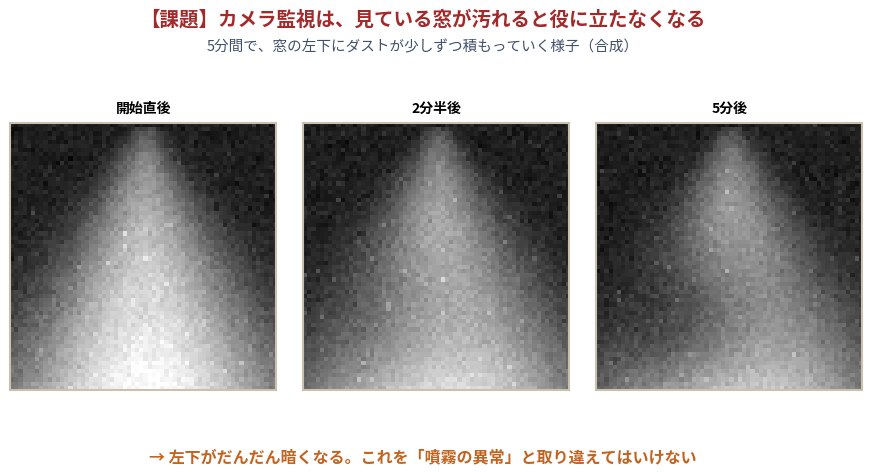
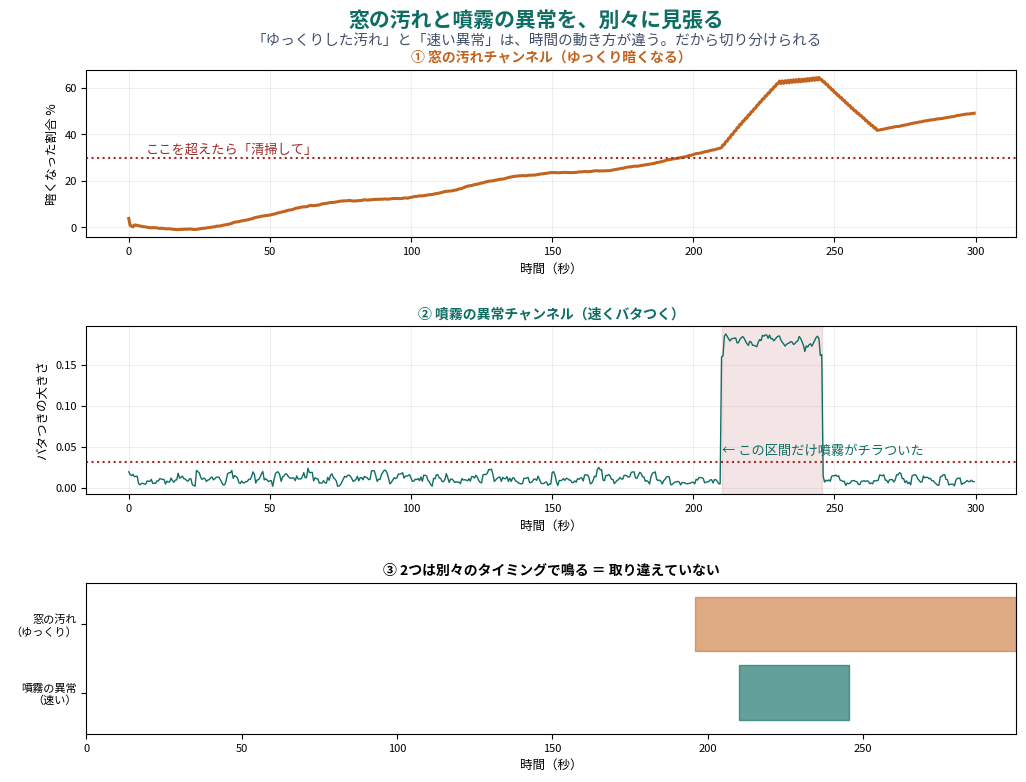

Python code for these plots, in order:
"""
窓汚れ（ダスト堆積）検知 PoC ── 実装実績その2
=================================================
スプレー監視の「見ている窓そのものが汚れて見えなくなる」問題に対し、
窓の汚れ（ゆっくり・場所固定）と 噴霧の異常（速い・噴霧領域）を
取り違えずに切り分けられるかを、合成データで実証する。

守秘配慮: 実機データは一切使用していない。すべて合成データ。

考え方:
  カメラ映像が暗くなる原因は2つある。
   (A) 噴霧の異常 … 速い変動（1秒以内）、噴霧している場所で起こる
   (B) 窓の汚れ   … ゆっくりした変化（分〜時間）、特定の場所に固定的に積もる
  この2つを取り違えると、現場で誤報を生み、使われなくなる。
   → 「速いか/遅いか」と「場所」で切り分ける。

実行すると、同じフォルダに以下が出力される:
  - dust_poc_frames.png : 窓が徐々に汚れていく様子（合成）
  - dust_poc_result.png : 窓の汚れと噴霧異常を、別々のチャンネルで検知する様子
"""

import numpy as np
import matplotlib
matplotlib.use("Agg")
import matplotlib.pyplot as plt
from matplotlib.gridspec import GridSpec
import matplotlib.font_manager as fm

try:
    plt.rcParams["font.family"] = "Noto Sans CJK JP"
    BOLD = fm.FontProperties(family="Noto Sans CJK JP", weight="bold")
    JP = fm.FontProperties(family="Noto Sans CJK JP")
except Exception:
    BOLD = None; JP = None
plt.rcParams["axes.unicode_minus"] = False

rng = np.random.default_rng(7)

FPS = 2                 # 長時間監視なので低レート
MINUTES = 5
N = FPS * 60 * MINUTES  # 600フレーム
H = W = 64

def spray_cone(intensity):
    yy, xx = np.mgrid[0:H, 0:W]
    cx = W/2
    img = np.zeros((H, W))
    if intensity > 0:
        for y in range(H):
            width = 2 + (y/H)*(W*0.35)
            img[y] = np.exp(-((xx[y]-cx)**2)/(2*width**2)) * (y/H)**0.4
        img = img/img.max()*intensity
    return img

def dust_mask(progress):
    """窓の左下に固定的に積もるダスト。progress(0→1)で濃くなる。"""
    yy, xx = np.mgrid[0:H, 0:W]
    cx, cy = W*0.30, H*0.72
    blob = np.exp(-(((xx-cx)**2)/(2*(W*0.28)**2) + ((yy-cy)**2)/(2*(H*0.22)**2)))
    return blob * progress

t_sec = np.arange(N)/FPS

# (B) 窓汚れ: 5分かけてゆっくり進行（遅い変化）
dust_progress = np.clip(np.linspace(0, 0.6, N) + rng.normal(0,0.005,N), 0, 1)

# (A) 噴霧強度: 基本は正常。後半の一定区間だけチラつき（速い異常）
spray_int = 0.85 + 0.02*np.sin(np.linspace(0,8*np.pi,N))
spray_int += rng.normal(0, 0.015, N)
flicker_start, flicker_end = int(N*0.70), int(N*0.82)
tt = np.arange(flicker_start, flicker_end)
flick = (tt % 2 == 0).astype(float)
spray_int[flicker_start:flicker_end] = np.where(flick>0, 0.8, 0.05)
spray_int = np.clip(spray_int + rng.normal(0,0.02,N), 0, 1)

def build_frame(i):
    base = spray_cone(spray_int[i]) + 0.12
    d = dust_mask(dust_progress[i])
    frame = base * (1 - d)
    frame = frame + (rng.random((H,W))>0.99)*rng.uniform(0.05,0.15,(H,W))
    frame = frame + rng.normal(0, 0.03, (H,W))
    return np.clip(frame, 0, 1)

frames = np.stack([build_frame(i) for i in range(N)], axis=0)

# 噴霧領域（中央）と 窓監視領域（左下）を別々に見る
spray_region = frames[:, 4:H-4, W//2-12:W//2+12].mean(axis=(1,2))
dust_region  = frames[:, int(H*0.55):int(H*0.9), int(W*0.12):int(W*0.5)].mean(axis=(1,2))

# (A) 噴霧異常 = 速い変動
win_fast = max(2, FPS//2)
spray_hf = np.array([spray_region[max(0,i-win_fast):i+win_fast].std() for i in range(N)])
# (B) 窓汚れ = 遅い低下（長時間平均）
win_slow = FPS*20
dust_trend = np.array([dust_region[max(0,i-win_slow):i+1].mean() for i in range(N)])

# 基準と閾値（運転開始30秒を基準に）
base_n = FPS*30
base_dust = dust_region[:base_n].mean()
base_hf = spray_hf[:base_n].mean()
base_hf_std = spray_hf[:base_n].std()
TH_FLICK = base_hf + 5*base_hf_std
TH_DUST = base_dust * 0.7

flick_alarm = spray_hf > TH_FLICK
dust_warn = dust_trend < TH_DUST

print("="*56)
print("窓汚れ検知 PoC 結果")
print("="*56)
if dust_warn.any():
    print(f"  窓汚れ警告（清掃推奨）: 約 {t_sec[dust_warn.argmax()]:.0f} 秒後に発報")
if flick_alarm.any():
    print(f"  噴霧チラつき検知       : 約 {t_sec[flick_alarm.argmax()]:.0f} 秒後に検知")
print("  → 2つは別チャンネルで検知。取り違えなし。")
print("="*56)

C_SPRAY="#0f6e63"; C_DUST="#c2641f"; C_ALARM="#a32a2a"

# ===== 図1: 窓が徐々に汚れていく =====
fig = plt.figure(figsize=(11, 5)); fig.patch.set_facecolor("white")
fig.text(0.5,0.96,"【課題】カメラ監視は、見ている窓が汚れると役に立たなくなる",
         ha="center",va="top",fontsize=14,color=C_ALARM,fontproperties=BOLD)
fig.text(0.5,0.90,"5分間で、窓の左下にダストが少しずつ積もっていく様子（合成）",
         ha="center",va="top",fontsize=10.5,color="#41506a",fontproperties=JP)
for i,(idx,lab) in enumerate([(int(N*0.05),"開始直後"),(int(N*0.5),"2分半後"),(int(N*0.95),"5分後")]):
    ax=fig.add_subplot(1,3,i+1)
    ax.imshow(frames[idx], cmap="gray", vmin=0, vmax=1)
    ax.set_title(f"{lab}", fontsize=12, fontproperties=BOLD, pad=8)
    ax.set_xticks([]); ax.set_yticks([])
    for s in ax.spines.values(): s.set_edgecolor("#c9c0ad"); s.set_linewidth(1.5)
fig.text(0.5,0.05,"→ 左下がだんだん暗くなる。これを「噴霧の異常」と取り違えてはいけない",
         ha="center",va="bottom",fontsize=11.5,color=C_DUST,fontproperties=BOLD)
plt.subplots_adjust(top=0.80, bottom=0.13, wspace=0.1)
plt.savefig("dust_poc_frames.png", dpi=140, bbox_inches="tight", facecolor="white")
print("保存: dust_poc_frames.png")

# ===== 図2: 2つを別チャンネルで切り分ける =====
fig = plt.figure(figsize=(12, 8)); fig.patch.set_facecolor("white")
gs = GridSpec(3,1,figure=fig,hspace=0.55,height_ratios=[1,1,0.9])
fig.text(0.5,0.975,"窓の汚れと噴霧の異常を、別々に見張る",
         ha="center",va="top",fontsize=15,color=C_SPRAY,fontproperties=BOLD)
fig.text(0.5,0.945,"「ゆっくりした汚れ」と「速い異常」は、時間の動き方が違う。だから切り分けられる",
         ha="center",va="top",fontsize=10.5,color="#41506a",fontproperties=JP)

# 上: 窓汚れ（ゆっくり進む）
ax=fig.add_subplot(gs[0])
dust_pct = (1 - dust_trend/base_dust)*100
ax.plot(t_sec, dust_pct, color=C_DUST, lw=2.2)
ax.axhline((1-TH_DUST/base_dust)*100, color=C_ALARM, ls=":", lw=1.5)
ax.text(t_sec[-1]*0.02, (1-TH_DUST/base_dust)*100+2, "ここを超えたら「清掃して」",
        fontsize=9.5, color=C_ALARM, fontproperties=JP)
ax.set_title("① 窓の汚れチャンネル（ゆっくり暗くなる）", fontsize=12, color=C_DUST, fontproperties=BOLD)
ax.set_xlabel("時間（秒）", fontsize=9, fontproperties=JP); ax.set_ylabel("暗くなった割合 %", fontsize=9, fontproperties=JP)
ax.tick_params(labelsize=8); ax.grid(True, alpha=0.2)

# 中: 噴霧異常（速くバタつく）
ax=fig.add_subplot(gs[1])
ax.plot(t_sec, spray_hf, color=C_SPRAY, lw=1)
ax.axhline(TH_FLICK, color=C_ALARM, ls=":", lw=1.5)
ax.axvspan(flicker_start/FPS, flicker_end/FPS, color=C_ALARM, alpha=0.12)
ax.text((flicker_start/FPS), TH_FLICK*1.3, "← この区間だけ噴霧がチラついた",
        fontsize=9.5, color=C_SPRAY, fontproperties=JP)
ax.set_title("② 噴霧の異常チャンネル（速くバタつく）", fontsize=12, color=C_SPRAY, fontproperties=BOLD)
ax.set_xlabel("時間（秒）", fontsize=9, fontproperties=JP); ax.set_ylabel("バタつきの大きさ", fontsize=9, fontproperties=JP)
ax.tick_params(labelsize=8); ax.grid(True, alpha=0.2)

# 下: 判定タイムライン
ax=fig.add_subplot(gs[2])
ax.fill_between(t_sec, 1.6, 2.4, where=dust_warn, color=C_DUST, alpha=0.55, step="mid")
ax.fill_between(t_sec, 0.6, 1.4, where=flick_alarm, color=C_SPRAY, alpha=0.65, step="mid")
ax.set_yticks([1,2]); ax.set_yticklabels(["噴霧の異常\n（速い）","窓の汚れ\n（ゆっくり）"], fontproperties=JP, fontsize=10)
ax.set_ylim(0.4,2.6); ax.set_xlim(0,t_sec[-1])
ax.set_xlabel("時間（秒）", fontsize=9, fontproperties=JP)
ax.set_title("③ 2つは別々のタイミングで鳴る ＝ 取り違えていない", fontsize=12, fontproperties=BOLD)
ax.tick_params(labelsize=8)

plt.subplots_adjust(top=0.90, bottom=0.07)
plt.savefig("dust_poc_result.png", dpi=140, bbox_inches="tight", facecolor="white")
print("保存: dust_poc_result.png")
